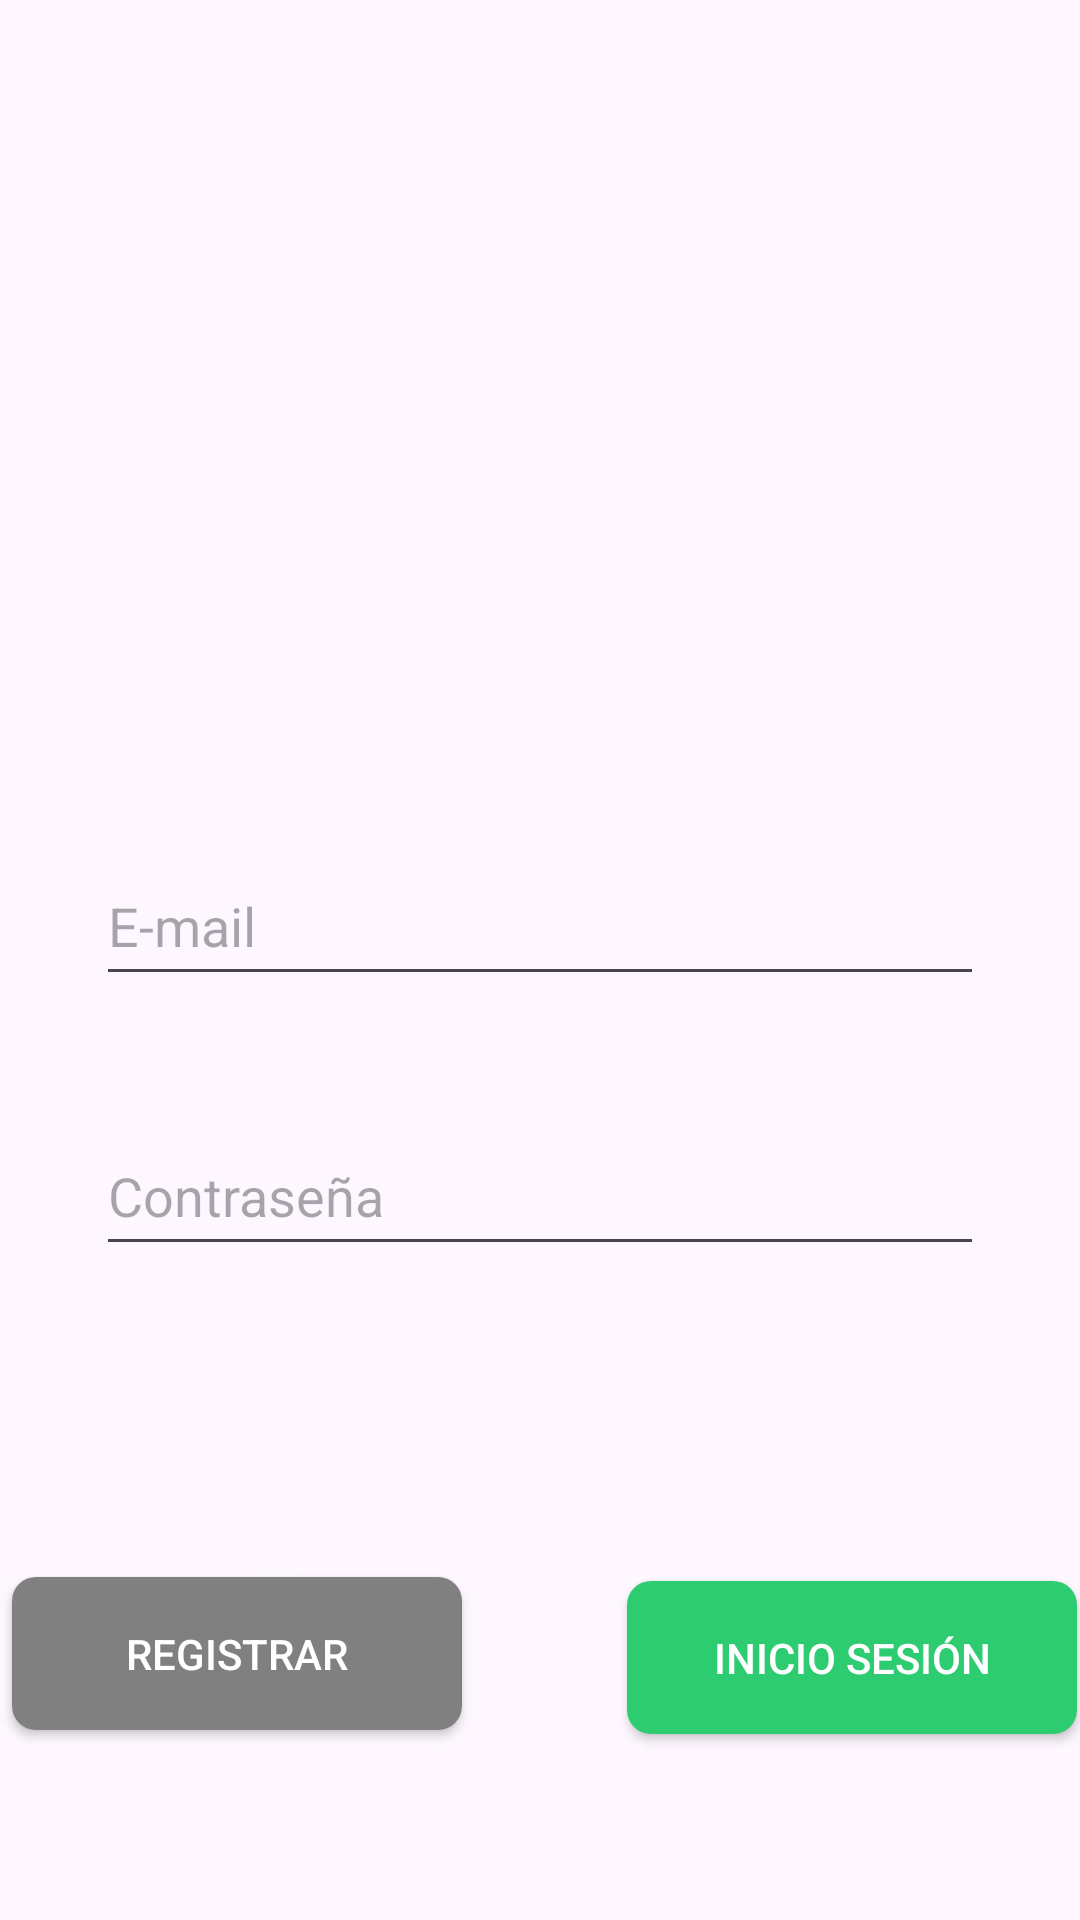

This screen was rendered from an Android layout file. Write that file and the resources it references.
<!-- AndroidManifest.xml: application theme Theme.Task08_Grupo4 -->
<!-- res/layout/activity_main.xml -->
<?xml version="1.0" encoding="utf-8"?>
<androidx.constraintlayout.widget.ConstraintLayout xmlns:android="http://schemas.android.com/apk/res/android"
    xmlns:app="http://schemas.android.com/apk/res-auto"
    xmlns:tools="http://schemas.android.com/tools"
    android:layout_width="match_parent"
    android:layout_height="match_parent"
    tools:context=".MainActivity">



    <EditText android:id="@+id/editTextEmail"
        android:layout_width="match_parent"
        android:layout_height="50dp"
        android:layout_marginStart="32dp"
        android:layout_marginTop="100dp"
        android:layout_marginEnd="32dp"
        android:autofillHints=""
        android:ems="10"
        android:hint="@string/Email"
        android:inputType="textEmailAddress"
        app:layout_constraintEnd_toEndOf="parent"
        app:layout_constraintHorizontal_bias="0.0"
        app:layout_constraintStart_toStartOf="parent"
        app:layout_constraintTop_toBottomOf="@+id/imageView" />



    <Button
        android:id="@+id/logInButton"
        style="@style/LoginButtonStyle"
        android:layout_width="150dp"
        android:layout_height="wrap_content"
        android:layout_marginTop="48dp"
        android:layout_marginEnd="1dp"
        android:text="@string/LogIn"
        app:layout_constraintBottom_toBottomOf="parent"
        app:layout_constraintEnd_toEndOf="parent"
        app:layout_constraintTop_toBottomOf="@+id/editTextTextPassword"
        app:layout_constraintVertical_bias="0.48" />



    <EditText
        android:id="@+id/editTextTextPassword"
        android:layout_width="match_parent"
        android:layout_height="50dp"
        android:layout_marginStart="32dp"
        android:layout_marginTop="40dp"
        android:layout_marginEnd="32dp"
        android:autofillHints=""
        android:ems="10"
        android:hint="@string/Password"
        android:inputType="textPassword"
        app:layout_constraintEnd_toEndOf="parent"
        app:layout_constraintHorizontal_bias="0.0"
        app:layout_constraintStart_toStartOf="parent"
        app:layout_constraintTop_toBottomOf="@+id/editTextEmail" />



    <Button
        android:id="@+id/registerButton"
        style="@style/SigninButtonStyle"
        android:layout_width="150dp"
        android:layout_height="wrap_content"
        android:layout_marginStart="4dp"
        android:layout_marginTop="40dp"
        android:text="@string/SignIn"
        app:layout_constraintBottom_toBottomOf="parent"
        app:layout_constraintStart_toStartOf="parent"
        app:layout_constraintTop_toBottomOf="@+id/editTextTextPassword"
        app:layout_constraintVertical_bias="0.5" />



    <ImageView
        android:id="@+id/imageView"
        android:layout_width="150dp"
        android:layout_height="150dp"
        android:layout_marginStart="125dp"
        android:layout_marginTop="32dp"
        android:layout_marginEnd="125dp"
        android:contentDescription="@string/ImageDescription"
        app:layout_constraintEnd_toEndOf="parent"
        app:layout_constraintHorizontal_bias="0.0"
        app:layout_constraintStart_toStartOf="parent"
        app:layout_constraintTop_toTopOf="parent"
        app:srcCompat="@drawable/iconlogin" />
</androidx.constraintlayout.widget.ConstraintLayout>
<!-- resources referenced by this layout -->
<resources>
  <string name="Email">E-mail</string>
  <string name="ImageDescription">Simbolo logIn\n</string>
  <string name="LogIn">Inicio Sesión</string>
  <string name="Password">Contraseña</string>
  <string name="SignIn">Registrar</string>
  <style name="LoginButtonStyle" parent="Widget.AppCompat.Button">
          <item name="android:layout_width">match_parent</item>
          <item name="android:layout_height">wrap_content</item>
          <item name="android:textColor">@android:color/white</item>
          <item name="android:background">@drawable/green_button</item>
          <item name="android:textAllCaps">true</item>
          <item name="android:padding">16dp</item>
      </style>
  <style name="SigninButtonStyle" parent="Widget.AppCompat.Button">
          <item name="android:layout_width">match_parent</item>
          <item name="android:layout_height">wrap_content</item>
          <item name="android:textColor">@android:color/white</item>
          <item name="android:background">@drawable/grey_button</item>
          <item name="android:textAllCaps">true</item>
          <item name="android:padding">16dp</item>
      </style>
  <style name="Theme.Task08_Grupo4" parent="Base.Theme.Task08_Grupo4" />
  <!-- drawable green_button (drawable) -->
  <?xml version="1.0" encoding="utf-8"?>
  <shape xmlns:android="http://schemas.android.com/apk/res/android">
      <corners android:radius="8dp" />
      <solid android:color="@color/verdeMenta" />
  </shape>
  <!-- drawable grey_button (drawable) -->
  <?xml version="1.0" encoding="utf-8"?>
  <shape xmlns:android="http://schemas.android.com/apk/res/android">
      <corners android:radius="8dp" />
      <solid android:color="@color/grisClaro" />
  </shape>
  <style name="Base.Theme.Task08_Grupo4" parent="Theme.Material3.DayNight.NoActionBar">
          
          
      </style>
  <color name="verdeMenta">#2ecc71</color>
  <color name="grisClaro">#808080</color>
</resources>
